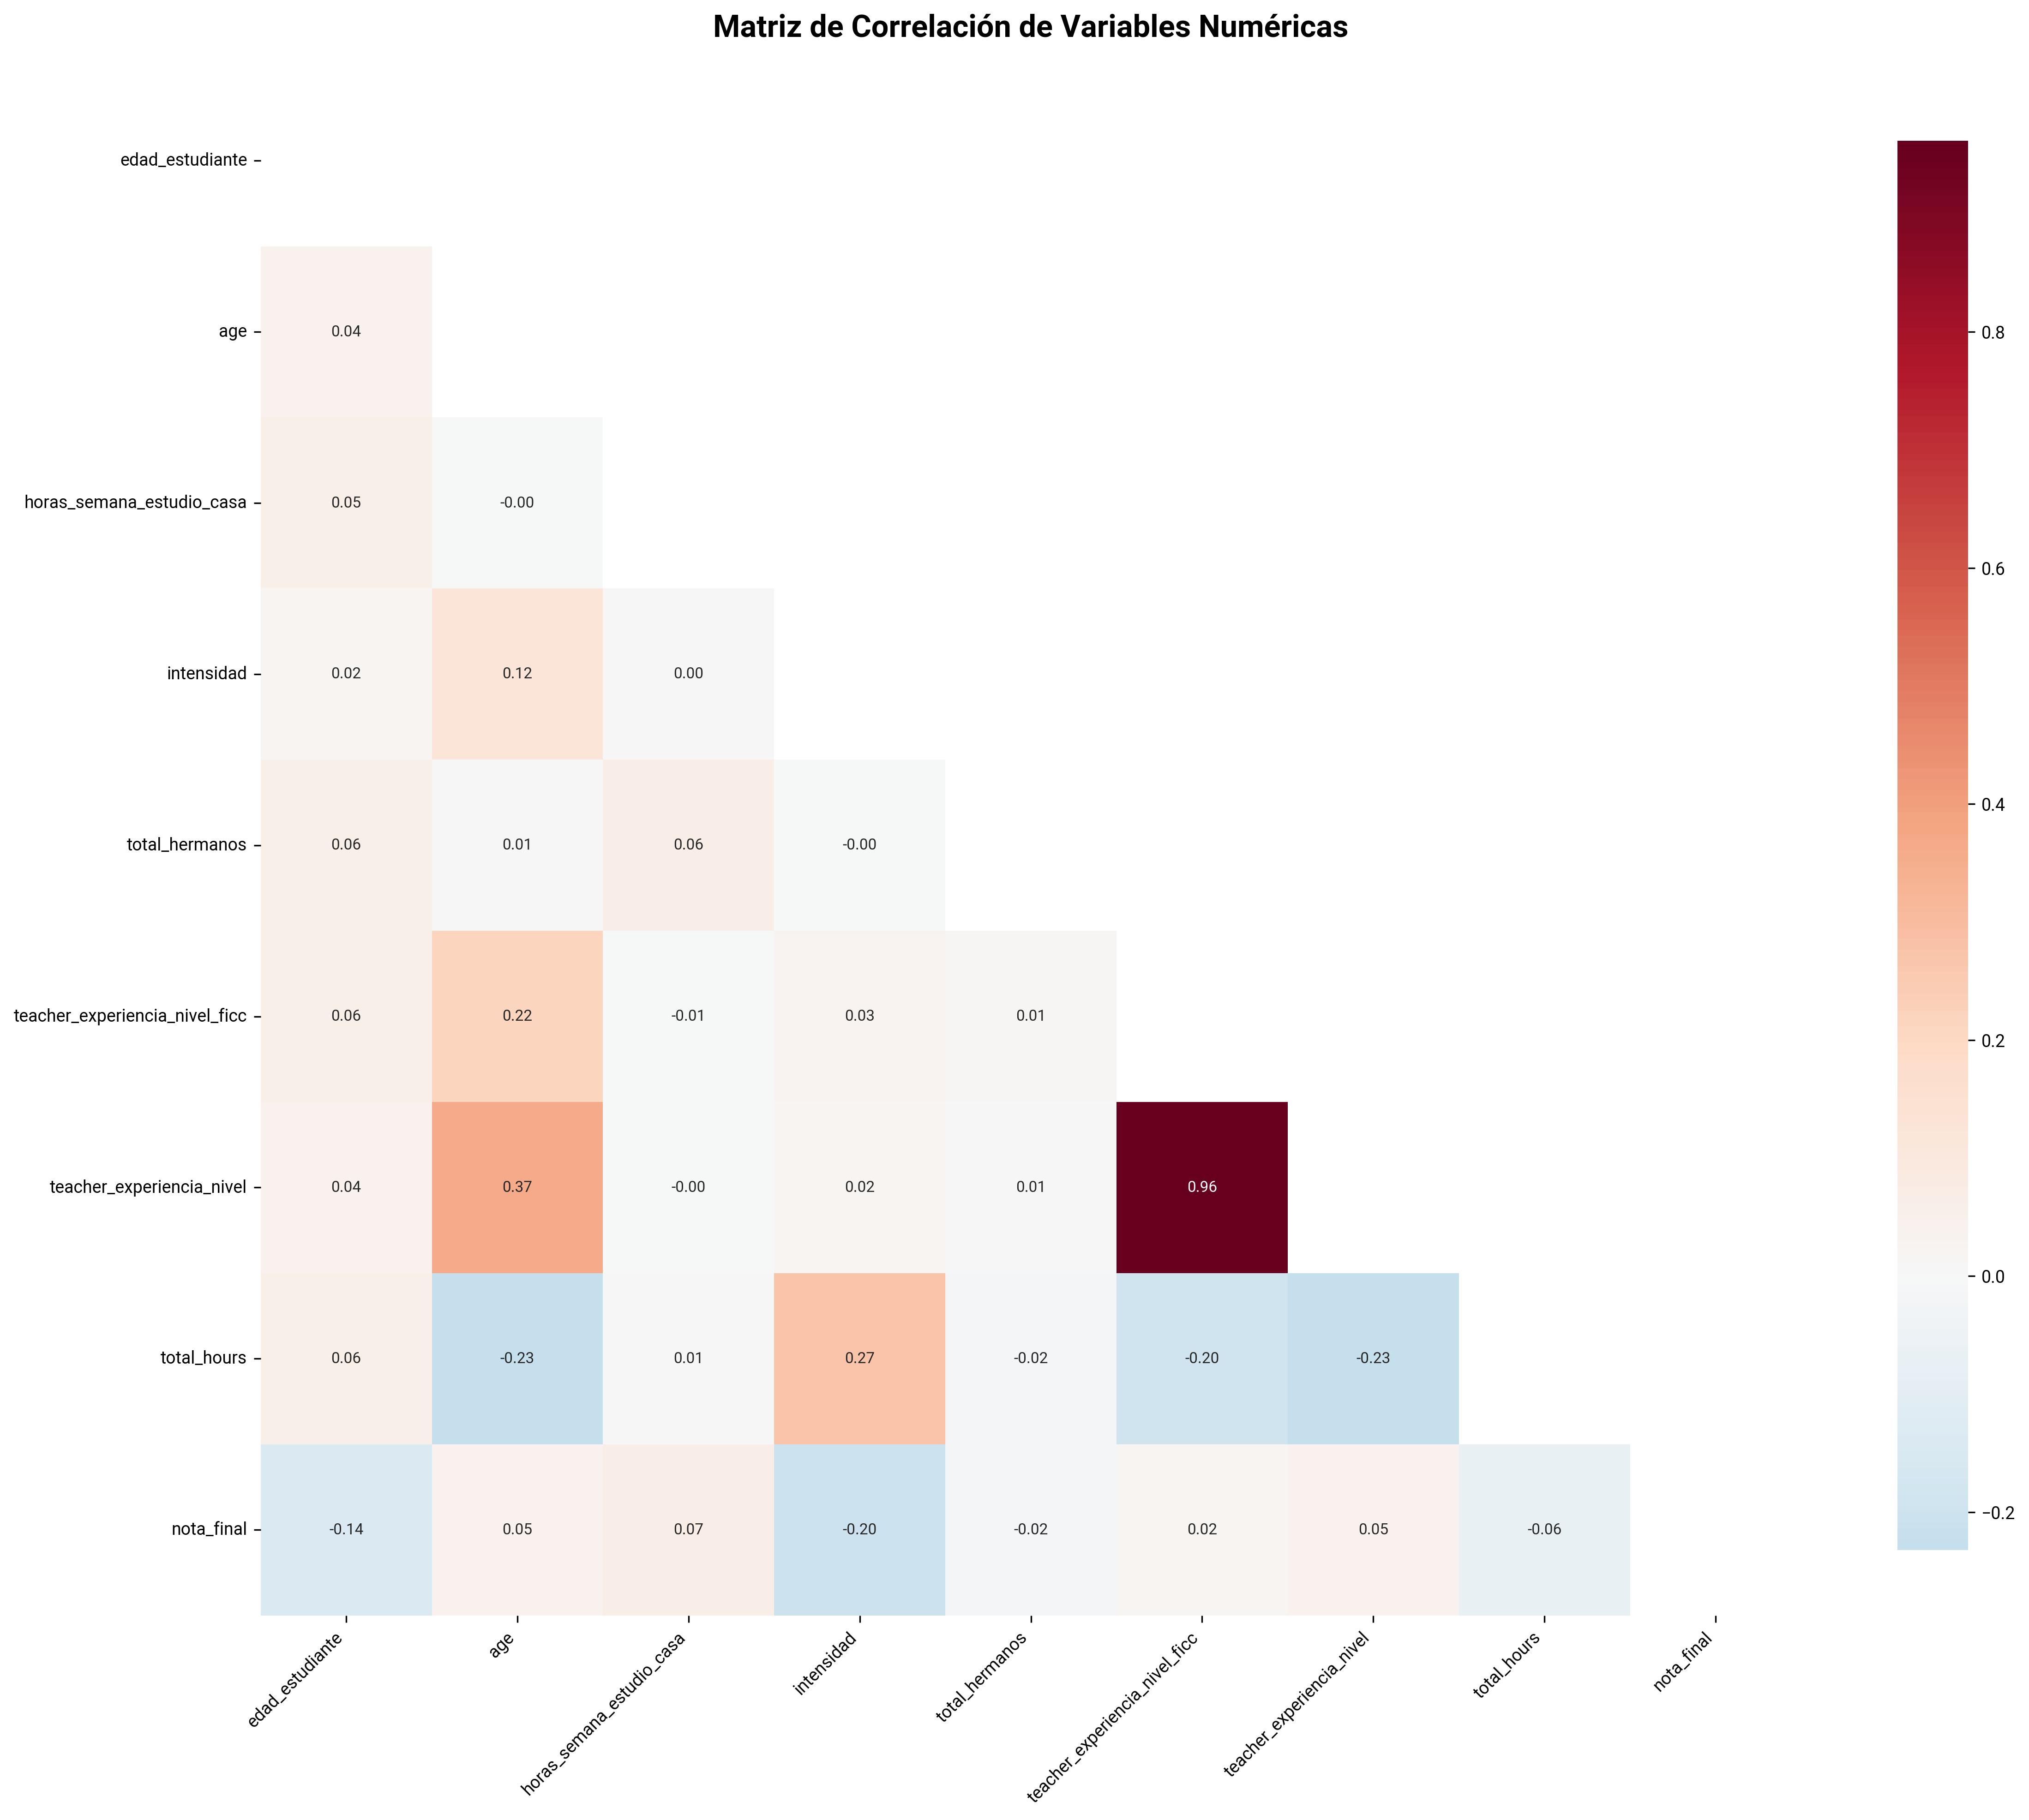

Data behind this chart, as committed beside it:
, edad_estudiante, age, horas_semana_estudio_casa, intensidad, total_hermanos, teacher_experiencia_nivel_ficc, teacher_experiencia_nivel, total_hours, nota_final
edad_estudiante, 1.0, 0.04439, 0.05438, 0.01675, 0.05825, 0.05791, 0.0402, 0.05857, -0.1389
age, 0.04439, 1.0, -0.0009077, 0.1226, 0.01002, 0.2182, 0.3651, -0.2316, 0.04626
horas_semana_estudio_casa, 0.05438, -0.0009077, 1.0, 0.001593, 0.06454, -0.005943, -0.0004724, 0.008052, 0.06685
intensidad, 0.01675, 0.1226, 0.001593, 1.0, -0.00264, 0.02745, 0.01704, 0.2729, -0.2005
total_hermanos, 0.05825, 0.01002, 0.06454, -0.00264, 1.0, 0.01461, 0.005937, -0.01606, -0.02078
teacher_experiencia_nivel_ficc, 0.05791, 0.2182, -0.005943, 0.02745, 0.01461, 1.0, 0.9621, -0.1958, 0.0163
teacher_experiencia_nivel, 0.0402, 0.3651, -0.0004724, 0.01704, 0.005937, 0.9621, 1.0, -0.2321, 0.04506
total_hours, 0.05857, -0.2316, 0.008052, 0.2729, -0.01606, -0.1958, -0.2321, 1.0, -0.06488
nota_final, -0.1389, 0.04626, 0.06685, -0.2005, -0.02078, 0.0163, 0.04506, -0.06488, 1.0
